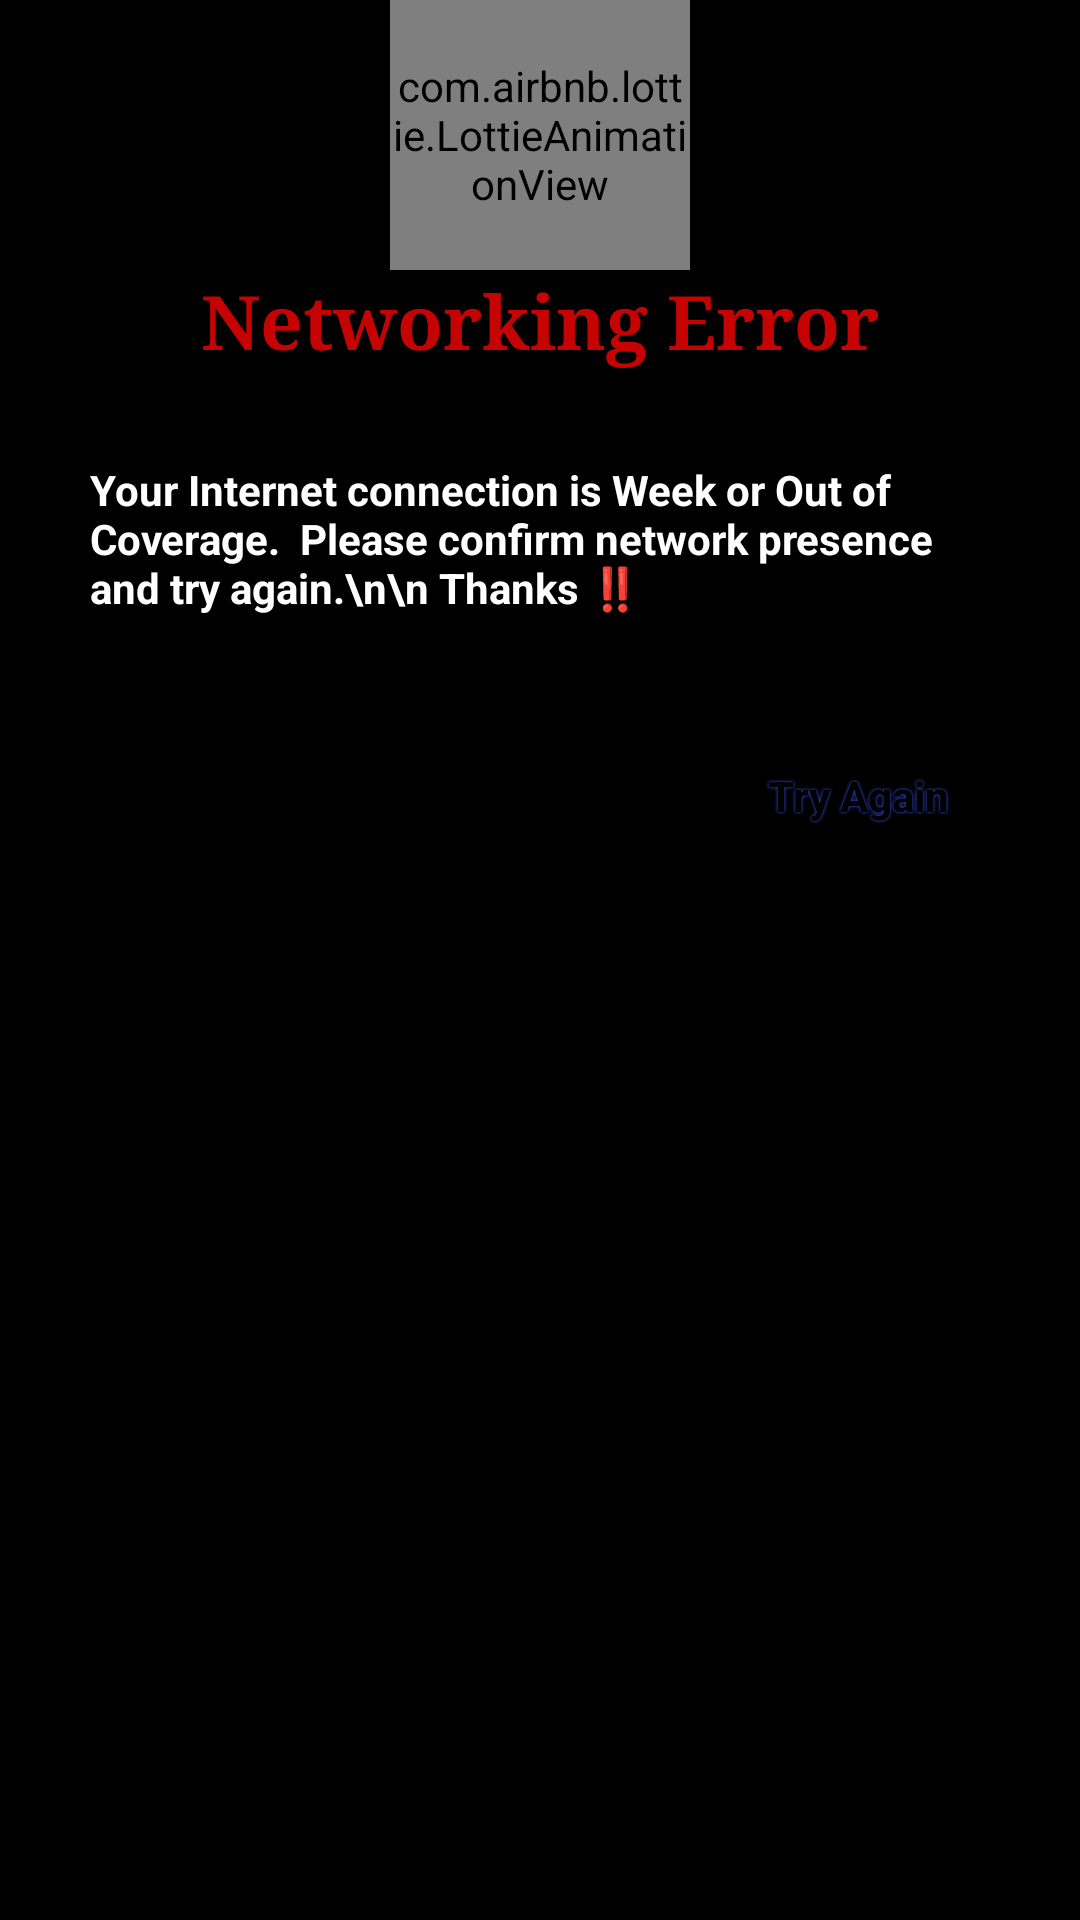

Write the Android layout XML for this screen, with the resource values it uses.
<!-- AndroidManifest.xml: application theme AppTheme -->
<!-- res/layout/networkingerror.xml -->
<?xml version="1.0" encoding="utf-8"?>
<LinearLayout xmlns:android="http://schemas.android.com/apk/res/android"
    xmlns:tools="http://schemas.android.com/tools"
    android:layout_width="match_parent"
    xmlns:app="http://schemas.android.com/apk/res-auto"
    android:orientation="vertical"
     android:background="#000"
    android:layout_height="match_parent">
    <LinearLayout
        android:layout_width="match_parent"
        android:layout_height="match_parent"
        android:orientation="vertical"
        >
        <com.airbnb.lottie.LottieAnimationView
            android:id="@+id/animation_viewr"
            android:layout_width="100dp"
            android:layout_height="90dp"
            app:lottie_fileName="netword.json"
            app:lottie_loop="true"
            android:layout_gravity="center"
            app:lottie_autoPlay="true" />

        <TextView
            android:layout_width="match_parent"
            android:layout_height="wrap_content"
            android:textColor="#C60303"
            android:textSize="25dp"
            android:fontFamily="serif"
            android:text="Networking Error"
            android:layout_gravity="center"
            android:textStyle="bold"
            android:gravity="center"
            tools:ignore="MissingConstraints">
        </TextView>
        <TextView
            android:layout_width="match_parent"
            android:layout_height="wrap_content"
            android:textColor="#fff"
            android:padding="20dp"
            android:layout_marginTop="10dp"
            android:layout_marginLeft="10dp"
            android:textStyle="bold"
            android:layout_marginRight="10dp"
            android:text="Your Internet connection is Week or Out of Coverage.  Please confirm network presence and try again.\n\n Thanks ‼️">

        </TextView>
        <Button
            android:layout_width="wrap_content"
            android:layout_height="40dp"
            android:background="@drawable/nextback"
            android:layout_gravity="right"
            android:shadowDx="0"
            android:shadowDy="0"
            android:textColor="#000"
            android:textStyle="bold"
            android:shadowRadius="2"
            android:shadowColor="#3D5AFE"
            android:layout_marginTop="20dp"
            android:layout_marginRight="30dp"
            android:text="Try Again"
            android:textAllCaps="false"
            android:id="@+id/neteror"

            >

        </Button>
        <TextView
            android:layout_width="wrap_content"
            android:layout_height="20dp"
            android:layout_gravity="right"
            android:layout_marginTop="20dp"
            android:layout_marginRight="30dp"
            >

        </TextView>
    </LinearLayout>

</LinearLayout>
<!-- resources referenced by this layout -->
<resources>
  <style name="AppTheme" parent="Theme.AppCompat.Light.NoActionBar">
          
          <item name="colorPrimary">@color/colorPrimary</item>
          <item name="colorPrimaryDark">@color/colorPrimaryDark</item>
          <item name="colorAccent">@color/colorAccent</item>
          <item name="android:windowTranslucentStatus">true</item>
      </style>
  <color name="colorPrimary">#6200EE</color>
  <color name="colorPrimaryDark">#FEFDFF</color>
  <color name="colorAccent">#03DAC5</color>
</resources>
